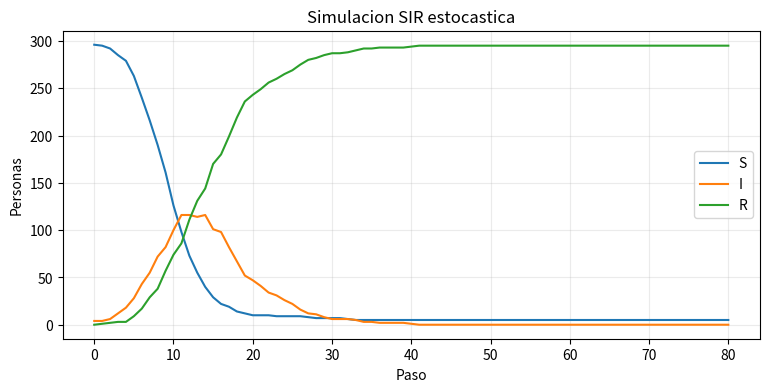

Here is the Python script that generated this plot:
import random
from statistics import mean

# Creamos dos generadores pseudoaleatorios con la misma semilla.
# Esto garantiza que produzcan exactamente la misma secuencia.
rng_a = random.Random(2026)
rng_b = random.Random(2026)

# Generamos 5 numeros en [0, 1) con cada generador.
# round(..., 4) solo mejora la lectura en pantalla.
print([round(rng_a.random(), 4) for _ in range(5)])
print([round(rng_b.random(), 4) for _ in range(5)])


def bernoulli(p, rng):
    # Validamos que p sea una probabilidad valida.
    if not 0 <= p <= 1:
        raise ValueError("p debe estar entre 0 y 1")

    # Regla Bernoulli: regresa 1 con probabilidad p, 0 en otro caso.
    return 1 if rng.random() < p else 0

# Instancia local del generador para que el experimento sea reproducible.
rng = random.Random(123)

# Tomamos 20 muestras de una Bernoulli(0.3).
muestras = [bernoulli(0.3, rng) for _ in range(20)]

# Mostramos resultados y su media empirica (aproxima la probabilidad p).
print("Muestras:", muestras)
print("Promedio empirico:", round(mean(muestras), 3))


def conteo_exitos(n, p, rng):
    # Suma n variables Bernoulli para contar exitos totales.
    return sum(bernoulli(p, rng) for _ in range(n))

# Repetimos muchas veces el experimento para construir distribucion empirica.
rng = random.Random(7)
resultados = [conteo_exitos(10, 0.4, rng) for _ in range(5000)]

# Diccionario: valor observado -> frecuencia.
frecuencias = {}
for x in resultados:
    frecuencias[x] = frecuencias.get(x, 0) + 1

# Imprimimos la distribucion de X = numero de exitos en 10 ensayos.
for valor in sorted(frecuencias):
    print(f"X={valor}: {frecuencias[valor]}")

# Reporte de tendencia central del experimento.
print("Media de X:", round(mean(resultados), 3))


from math import comb


def estimar_prob_evento(evento, repeticiones, rng):
    # Monte Carlo: cuenta cuantas veces ocurre el evento en muchas corridas.
    exitos = 0
    for _ in range(repeticiones):
        if evento(rng):
            exitos += 1
    return exitos / repeticiones


def evento_fallas(rng):
    # Simulamos 8 componentes (0/1: no falla/falla) y contamos fallas.
    fallas = sum(bernoulli(0.15, rng) for _ in range(8))
    return fallas >= 2


def prob_exacto_al_menos_2_fallas():
    # Calculamos la probabilidad exacta usando complemento:
    # P(X >= 2) = 1 - P(X=0) - P(X=1), con X ~ Binomial(8, 0.15).
    p = 0.15
    n = 8
    p0 = comb(n, 0) * (p ** 0) * ((1 - p) ** n)
    p1 = comb(n, 1) * (p ** 1) * ((1 - p) ** (n - 1))
    return 1 - (p0 + p1)


# Comparamos estimacion por simulacion contra valor exacto.
rng = random.Random(99)
p_estimada = estimar_prob_evento(evento_fallas, 50000, rng)
p_exacta = prob_exacto_al_menos_2_fallas()

print("Probabilidad estimada:", round(p_estimada, 4))
print("Probabilidad exacta:", round(p_exacta, 4))
print("Error absoluto:", round(abs(p_estimada - p_exacta), 4))


def binomial_por_ensayos(n, p, rng):
    # Version simple de Binomial(n, p) por conteo de ensayos Bernoulli.
    if n < 0:
        raise ValueError("n no puede ser negativo")
    if not 0 <= p <= 1:
        raise ValueError("p debe estar entre 0 y 1")

    exitos = 0
    for _ in range(n):
        if rng.random() < p:
            exitos += 1
    return exitos


def simular_sir_procedural(poblacion, infectados_iniciales, beta, gamma, pasos, semilla=None):
    # Validaciones basicas de parametros.
    if poblacion <= 0:
        raise ValueError("poblacion debe ser positiva")
    if not 0 < infectados_iniciales <= poblacion:
        raise ValueError("infectados_iniciales debe estar en (0, poblacion]")
    if not 0 <= gamma <= 1:
        raise ValueError("gamma debe estar entre 0 y 1")
    if not 0 <= beta <= poblacion:
        raise ValueError("beta debe estar entre 0 y poblacion")

    # Estado inicial del sistema SIR.
    rng = random.Random(semilla)
    s = poblacion - infectados_iniciales
    i = infectados_iniciales
    r = 0

    # Guardamos el historial como tuplas: (tiempo, S, I, R).
    historial = [(0, s, i, r)]

    # Evolucion paso a paso.
    for t in range(1, pasos + 1):
        # Probabilidad de que un susceptible se contagie en este paso.
        p_contagio = 1 - (1 - beta / poblacion) ** i

        # Transiciones estocasticas del paso actual.
        nuevos_contagios = binomial_por_ensayos(s, p_contagio, rng)
        nuevas_recuperaciones = binomial_por_ensayos(i, gamma, rng)

        # Actualizamos el estado segun las transiciones.
        s -= nuevos_contagios
        i += nuevos_contagios - nuevas_recuperaciones
        r += nuevas_recuperaciones

        historial.append((t, s, i, r))

    return historial


# Corrida de ejemplo con parametros fijos.
hist = simular_sir_procedural(
    poblacion=200,
    infectados_iniciales=3,
    beta=0.9,
    gamma=0.2,
    pasos=30,
    semilla=11,
)

print("Primeros 5 estados:")
for fila in hist[:5]:
    print(fila)


from dataclasses import dataclass


# Estructura inmutable para guardar un estado puntual del sistema.
@dataclass(frozen=True)
class EstadoSIR:
    t: int
    s: int
    i: int
    r: int


class SIRSimulador:
    def __init__(self, poblacion, infectados_iniciales, beta, gamma, semilla=None):
        # Parametros de configuracion del modelo.
        self.poblacion = poblacion
        self.infectados_iniciales = infectados_iniciales
        self.beta = beta
        self.gamma = gamma

        # Generador local para reproducibilidad y aislamiento del azar.
        self._rng = random.Random(semilla)

        # Aseguramos que el objeto nazca en estado valido.
        self._validar_parametros()
        self.reiniciar()

    def _validar_parametros(self):
        # Validaciones del dominio SIR.
        if self.poblacion <= 0:
            raise ValueError("poblacion debe ser positiva")
        if not 0 < self.infectados_iniciales <= self.poblacion:
            raise ValueError("infectados_iniciales debe estar en (0, poblacion]")
        if not 0 <= self.gamma <= 1:
            raise ValueError("gamma debe estar entre 0 y 1")
        if not 0 <= self.beta <= self.poblacion:
            raise ValueError("beta debe estar entre 0 y poblacion")

    def reiniciar(self):
        # Estado inicial y reinicio del historial.
        self.t = 0
        self.s = self.poblacion - self.infectados_iniciales
        self.i = self.infectados_iniciales
        self.r = 0
        self.historial = [EstadoSIR(self.t, self.s, self.i, self.r)]

    def _binomial(self, n, p):
        # Muestreador Binomial(n, p) por ensayos Bernoulli.
        exitos = 0
        for _ in range(n):
            if self._rng.random() < p:
                exitos += 1
        return exitos

    def paso(self):
        # Probabilidad de contagio de cada susceptible en este paso.
        p_contagio = 1 - (1 - self.beta / self.poblacion) ** self.i

        # Personas que cambian de compartimento.
        nuevos_contagios = self._binomial(self.s, p_contagio)
        nuevas_recuperaciones = self._binomial(self.i, self.gamma)

        # Actualizacion de compartimentos.
        self.s -= nuevos_contagios
        self.i += nuevos_contagios - nuevas_recuperaciones
        self.r += nuevas_recuperaciones

        # Avanza el reloj y registra el nuevo estado.
        self.t += 1
        estado = EstadoSIR(self.t, self.s, self.i, self.r)
        self.historial.append(estado)
        return estado

    def simular(self, pasos):
        # Ejecuta varios pasos consecutivos.
        for _ in range(pasos):
            self.paso()
        return list(self.historial)

    def resumen(self):
        # Resume indicadores utiles para comparar escenarios.
        pico = max(self.historial, key=lambda e: e.i)
        return {
            "pasos": self.t,
            "pico_infectados": pico.i,
            "dia_pico": pico.t,
            "infectados_final": self.i,
            "recuperados_final": self.r,
        }


# Configuramos un escenario base del modelo.
sim = SIRSimulador(
    poblacion=300,
    infectados_iniciales=4,
    beta=0.8,
    gamma=0.18,
    semilla=2026,
)

# Simulamos 80 pasos de tiempo.
historial = sim.simular(80)

# Mostramos estado final y resumen de metricas.
print("Ultimo estado:", historial[-1])
print("Resumen:", sim.resumen())


def correr_escenario(beta, gamma, semilla):
    # Cada escenario usa mismos tamano poblacional e iniciales,
    # pero cambia parametros epidemiologicos.
    sim = SIRSimulador(
        poblacion=300,
        infectados_iniciales=4,
        beta=beta,
        gamma=gamma,
        semilla=semilla,
    )
    sim.simular(80)
    return sim.resumen()


# Lista de escenarios para comparar sensibilidad.
escenarios = [
    (0.6, 0.18, 10),
    (0.9, 0.18, 10),
    (0.9, 0.30, 10),
]

# Ejecutamos todos y reportamos metricas clave.
for beta, gamma, semilla in escenarios:
    resumen = correr_escenario(beta, gamma, semilla)
    print(f"beta={beta}, gamma={gamma} -> {resumen}")


try:
    import matplotlib.pyplot as plt

    # Extraemos cada serie desde el historial para graficar.
    t = [e.t for e in historial]
    s = [e.s for e in historial]
    i = [e.i for e in historial]
    r = [e.r for e in historial]

    # Dibujamos la evolucion temporal de S, I y R.
    plt.figure(figsize=(9, 4))
    plt.plot(t, s, label="S")
    plt.plot(t, i, label="I")
    plt.plot(t, r, label="R")
    plt.title("Simulacion SIR estocastica")
    plt.xlabel("Paso")
    plt.ylabel("Personas")
    plt.legend()
    plt.grid(alpha=0.25)
    plt.show()
except ImportError:
    # El notebook sigue siendo util aunque no haya libreria de graficas.
    print("matplotlib no esta instalada. Puedes seguir con analisis numerico.")


# Escribe aqui tu definicion de X y tu justificacion.


# Escribe aqui tu estrategia y luego implementa.


# Bug intencional: la semilla se reinicia en cada corrida,
# por eso todas las simulaciones salen iguales.
import random

promedios = []
for _ in range(5):
    random.seed(42)  # <- error de diseno para experimentos independientes
    datos = [1 if random.random() < 0.3 else 0 for _ in range(100)]
    promedios.append(sum(datos) / len(datos))

print(promedios)


# Corrige aqui el bug y explica el efecto sobre los resultados.


# Implementa aqui tus invariantes ejecutables.


class SIRConVacunacion(SIRSimulador):
    # Implementa aqui tu extension.
    pass


# Esboza aqui interfaces o funciones de politica.


# Implementa aqui el experimento y su interpretacion.


# Responde aqui en comentarios o markdown dentro de la celda.
